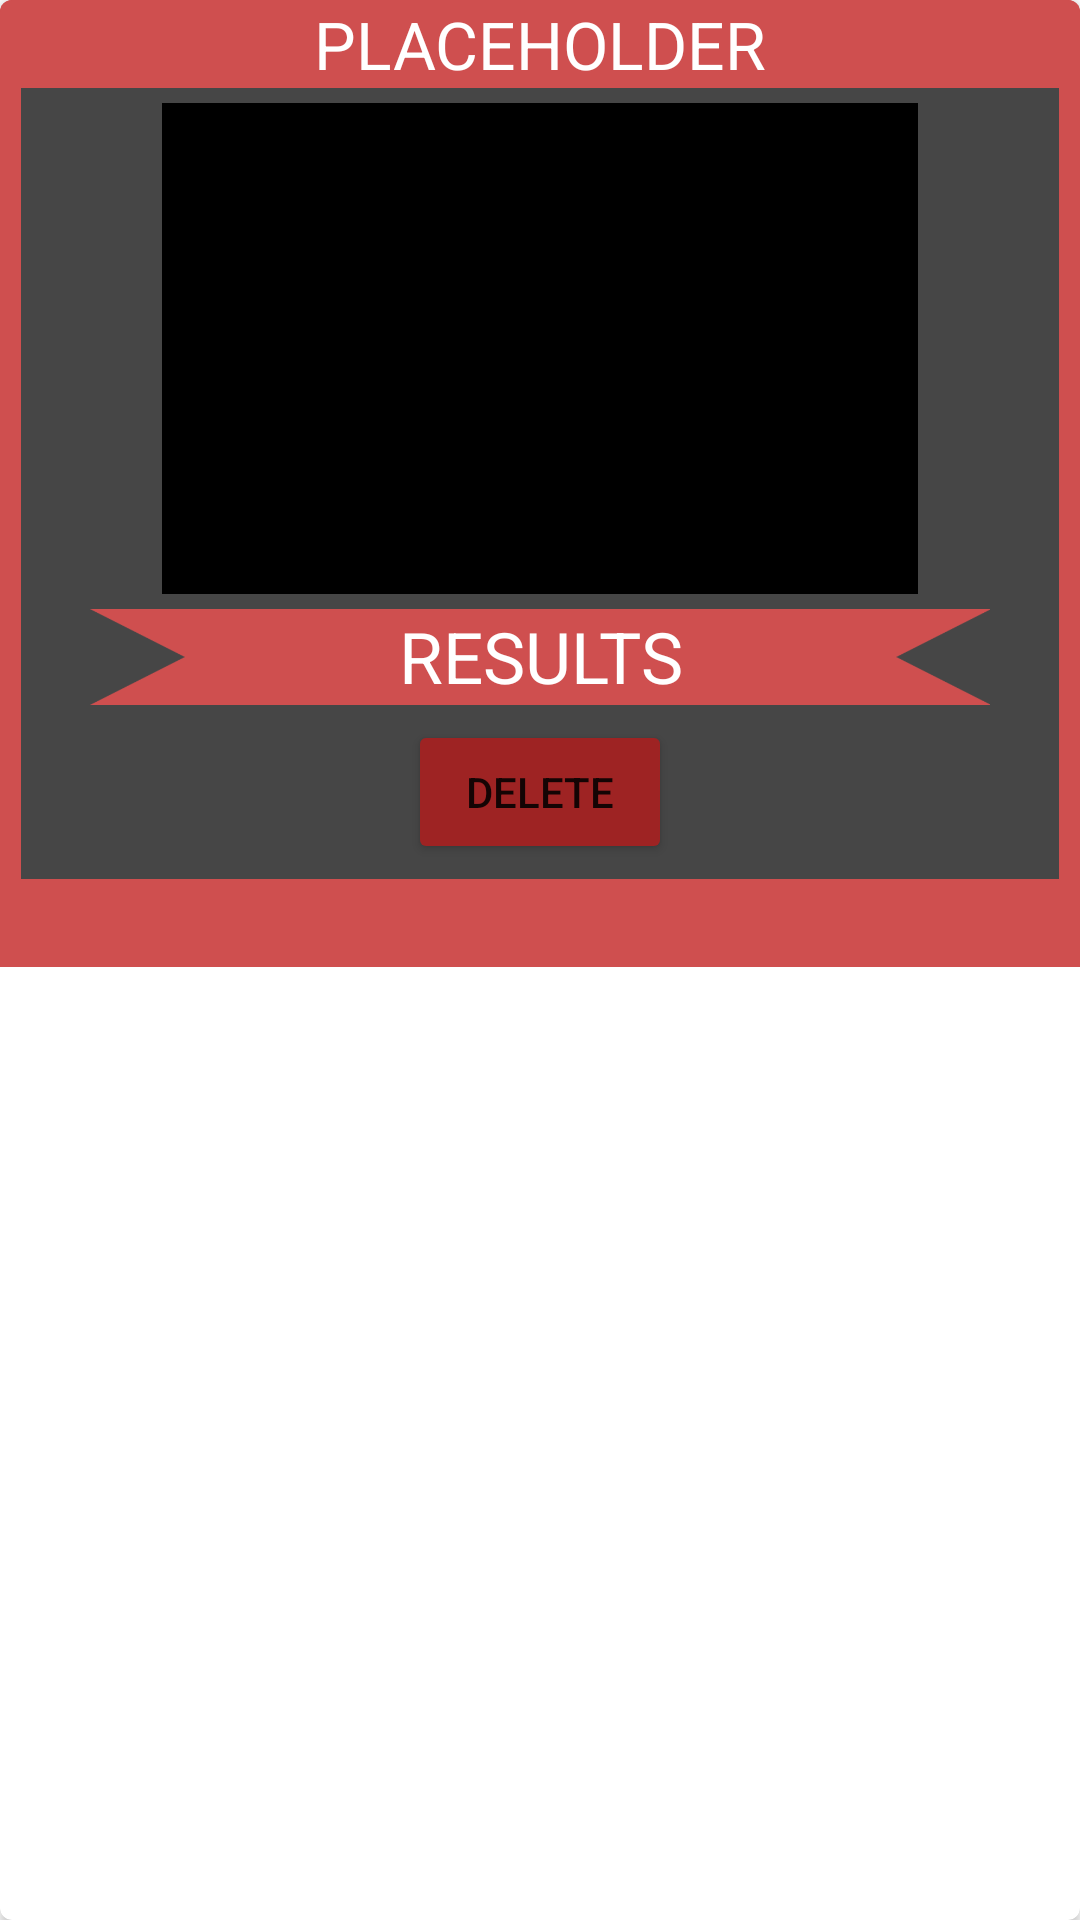

This screen was rendered from an Android layout file. Write that file and the resources it references.
<!-- AndroidManifest.xml: application theme Theme.RaceApp -->
<!-- res/layout/race_card.xml -->
<?xml version="1.0" encoding="utf-8"?>
<androidx.cardview.widget.CardView xmlns:android="http://schemas.android.com/apk/res/android"
    xmlns:card_view="http://schemas.android.com/apk/res-auto"
    android:id="@+id/cardRace"
    android:layout_width="match_parent"
    android:layout_height="wrap_content"
    android:layout_gravity="top"
    android:layout_margin="4dp"
    android:orientation="vertical"
    card_view:cardCornerRadius="4dp">

    <androidx.constraintlayout.widget.ConstraintLayout
        android:id="@+id/ConstraintLayout"
        android:layout_width="match_parent"
        android:layout_height="wrap_content"
        android:background="@drawable/race_card_background">

        <TextView
            android:id="@+id/orderTotalView"
            android:layout_width="0dp"
            android:layout_height="wrap_content"
            android:layout_marginTop="5dp"
            android:background="@color/white"
            android:backgroundTint="@color/red"
            android:gravity="center"
            android:textSize="22sp"
            card_view:layout_constraintEnd_toEndOf="parent"
            card_view:layout_constraintStart_toStartOf="parent"
            card_view:layout_constraintTop_toBottomOf="@+id/buttonDeleteRace" />

        <TextView
            android:id="@+id/viewRaceName"
            android:layout_width="0dp"
            android:layout_height="wrap_content"
            android:background="@color/white"
            android:backgroundTint="@color/red"
            android:gravity="center"
            android:text="@string/placeholder"
            android:textColor="@color/white"
            android:textSize="22sp"
            card_view:layout_constraintEnd_toEndOf="parent"
            card_view:layout_constraintStart_toStartOf="parent"
            card_view:layout_constraintTop_toTopOf="parent" />

        <Button
            android:id="@+id/buttonDeleteRace"
            android:layout_width="wrap_content"
            android:layout_height="wrap_content"
            android:layout_marginTop="5dp"
            android:backgroundTint="@color/red_dark"
            android:text="@string/delete"
            card_view:layout_constraintEnd_toEndOf="parent"
            card_view:layout_constraintStart_toStartOf="parent"
            card_view:layout_constraintTop_toBottomOf="@+id/tableResults" />

        <ImageView
            android:id="@+id/imageResultPhoto"
            android:layout_width="0dp"
            android:layout_height="0dp"
            android:layout_marginTop="5dp"
            android:background="@color/black"
            android:scaleType="centerCrop"
            card_view:layout_constraintDimensionRatio="1:0.65"
            card_view:layout_constraintEnd_toEndOf="parent"
            card_view:layout_constraintStart_toStartOf="parent"
            card_view:layout_constraintTop_toBottomOf="@+id/viewRaceName"
            card_view:layout_constraintWidth_percent="0.7"
            android:contentDescription="@string/image_of_the_obstacle_course" />

        <TextView
            android:id="@+id/textView2"
            style="@style/HeaderNoRatio"
            android:layout_width="0dp"
            android:layout_height="32dp"
            android:layout_marginStart="30dp"
            android:layout_marginTop="5dp"
            android:layout_marginEnd="30dp"
            android:background="@drawable/ribbon"
            android:backgroundTint="@color/red"
            android:text="@string/results"
            card_view:layout_constraintEnd_toEndOf="parent"
            card_view:layout_constraintStart_toStartOf="parent"
            card_view:layout_constraintTop_toBottomOf="@+id/imageResultPhoto" />

        <TableLayout
            android:id="@+id/tableResults"
            android:layout_width="0dp"
            android:layout_height="wrap_content"
            android:layout_marginStart="65dp"
            android:layout_marginEnd="65dp"
            android:background="@color/white"
            android:stretchColumns="*"
            card_view:layout_constraintEnd_toEndOf="parent"
            card_view:layout_constraintStart_toStartOf="parent"
            card_view:layout_constraintTop_toBottomOf="@+id/textView2" />

    </androidx.constraintlayout.widget.ConstraintLayout>
</androidx.cardview.widget.CardView>
<!-- resources referenced by this layout -->
<resources>
  <color name="black">#FF000000</color>
  <color name="red">#CF4F4F</color>
  <color name="red_dark">#9E2323</color>
  <color name="white">#FFFFFFFF</color>
  <!-- drawable race_card_background (drawable-v24) -->
  <?xml version="1.0" encoding="utf-8"?>
  <layer-list xmlns:android="http://schemas.android.com/apk/res/android">
      <item>
          <shape android:shape="rectangle">
              <solid android:color="@color/red"/>
          </shape>
      </item>
      <item android:right="7dp" android:left="7dp">
          <shape android:shape="rectangle">
              <solid android:color="@color/gray"/>
          </shape>
      </item>
  </layer-list>
  <!-- drawable ribbon: png bitmap (drawable, 3257 bytes) -->
  <string name="delete">Delete</string>
  <string name="image_of_the_obstacle_course">Image of the obstacle course.</string>
  <string name="placeholder">PLACEHOLDER</string>
  <string name="results">RESULTS</string>
  <style name="HeaderNoRatio">
          <item name="android:background">@color/red</item>
          <item name="android:textColor">@color/white</item>
          <item name="autoSizeTextType">uniform</item>
          <item name="android:gravity">center</item>
      </style>
  <style name="Theme.RaceApp" parent="Theme.MaterialComponents.DayNight.NoActionBar">
          
          <item name="colorPrimary">@color/red</item>
          <item name="colorPrimaryVariant">@color/red_dark</item>
          <item name="colorOnPrimary">@color/white</item>
          
          <item name="colorSecondary">@color/teal_light</item>
          <item name="colorSecondaryVariant">@color/teal_dark</item>
          <item name="colorOnSecondary">@color/black</item>
          
          <item name="android:statusBarColor" tools:targetApi="l">?attr/colorPrimaryVariant</item>
          
          <item name="android:windowAnimationStyle">@null</item>
      </style>
  <color name="gray">#464646</color>
  <color name="teal_light">#5DA399</color>
  <color name="teal_dark">#FF018786</color>
</resources>
